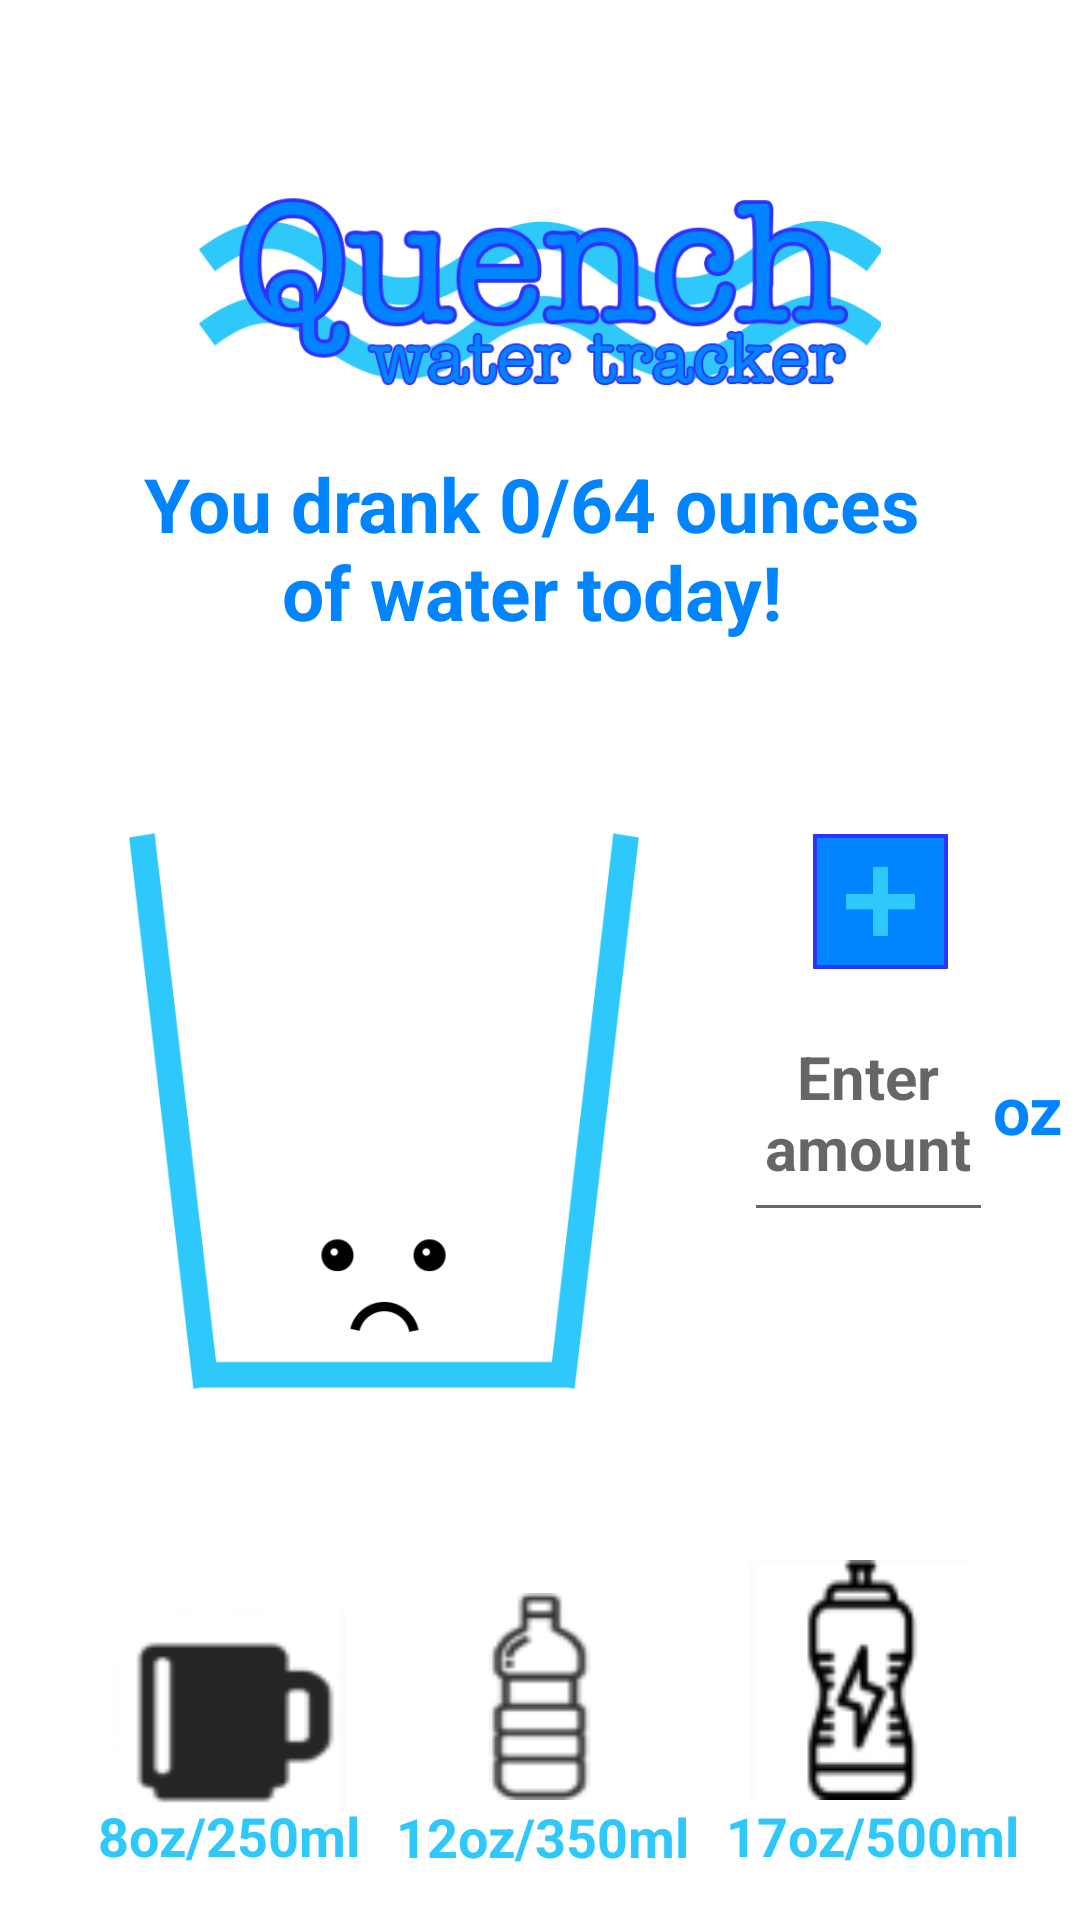

Reconstruct the res/layout file that produces this screen, plus the resources it refers to.
<!-- AndroidManifest.xml: application theme AppTheme -->
<!-- res/layout/content_main.xml -->
<?xml version="1.0" encoding="utf-8"?>
<android.support.constraint.ConstraintLayout xmlns:android="http://schemas.android.com/apk/res/android"
    xmlns:app="http://schemas.android.com/apk/res-auto"
    xmlns:tools="http://schemas.android.com/tools"
    android:layout_width="match_parent"
    android:layout_height="match_parent"
    app:layout_behavior="@string/appbar_scrolling_view_behavior"
    tools:context="com.example.assignment4.MainActivity">


    <Button
        android:id="@+id/minus"
        android:layout_width="45dp"
        android:layout_height="45dp"
        android:layout_marginBottom="8dp"
        android:layout_marginEnd="64dp"
        android:layout_marginTop="8dp"
        android:background="@drawable/minus"
        android:onClick="decrease"
        app:layout_constraintBottom_toBottomOf="parent"
        app:layout_constraintEnd_toEndOf="@+id/plus"
        app:layout_constraintHorizontal_bias="0.0"
        app:layout_constraintStart_toStartOf="@+id/plus"
        app:layout_constraintTop_toBottomOf="@+id/numIn"
        app:layout_constraintVertical_bias="0.0" />

    <Button
        android:id="@+id/seventeen"
        android:layout_width="73dp"
        android:layout_height="80dp"
        android:layout_marginBottom="40dp"
        android:layout_marginEnd="8dp"
        android:layout_marginStart="8dp"
        android:background="@drawable/sport"
        android:fontFamily="sans-serif"
        android:onClick="seventeenButton"
        app:layout_constraintBottom_toBottomOf="parent"
        app:layout_constraintEnd_toEndOf="parent"
        app:layout_constraintHorizontal_bias="0.428"
        app:layout_constraintStart_toEndOf="@+id/twelve" />

    <TextView
        android:id="@+id/tv_sport"
        android:layout_width="wrap_content"
        android:layout_height="wrap_content"
        android:layout_marginBottom="16dp"
        android:layout_marginEnd="8dp"
        android:text="@string/sport"
        android:textAlignment="center"
        android:textColor="@color/accentBlue"
        android:textSize="18sp"
        android:textStyle="bold"
        app:layout_constraintBottom_toBottomOf="parent"
        app:layout_constraintEnd_toEndOf="parent"
        app:layout_constraintStart_toEndOf="@+id/tv_bottle"
 />

    <Button
        android:id="@+id/twelve"
        android:layout_width="79dp"
        android:layout_height="69dp"
        android:layout_marginBottom="40dp"
        android:background="@drawable/bottle"
        android:fontFamily="sans-serif"
        android:onClick="twelveButton"
        android:textAlignment="center"
        android:textColor="@android:color/background_light"
        android:textSize="24sp"
        android:textStyle="bold"
        app:layout_constraintBottom_toBottomOf="parent"
        app:layout_constraintEnd_toEndOf="parent"
        app:layout_constraintHorizontal_bias="0.48"
        app:layout_constraintLeft_toLeftOf="parent"
        app:layout_constraintRight_toRightOf="parent"
        app:layout_constraintStart_toStartOf="@+id/guideline"
/>

    <TextView
        android:id="@+id/tv_bottle"
        android:layout_width="wrap_content"
        android:layout_height="wrap_content"
        app:layout_constraintTop_toBottomOf="@+id/twelve"
        android:layout_marginBottom="16dp"
        android:text="@string/bottle"
        android:textAlignment="center"
        android:textColor="@color/accentBlue"
        android:textSize="18sp"
        android:textStyle="bold"
        app:layout_constraintBottom_toBottomOf="parent"
        app:layout_constraintLeft_toLeftOf="parent"
        app:layout_constraintRight_toRightOf="parent"
        app:layout_constraintEnd_toStartOf="@+id/tv_sport"
        app:layout_constraintStart_toEndOf="@+id/tv_mug"
        />

    <Button
        android:id="@+id/eight"
        android:layout_width="77dp"
        android:layout_height="68dp"
        android:layout_marginBottom="36dp"
        android:layout_marginEnd="8dp"
        android:layout_marginStart="8dp"
        android:background="@drawable/mug"
        android:fontFamily="sans-serif"
        android:onClick="eightButton"
        android:textAlignment="center"
        android:textColor="@android:color/background_light"
        android:textSize="24sp"
        android:textStyle="bold"
        app:layout_constraintBottom_toBottomOf="parent"
        app:layout_constraintEnd_toStartOf="@+id/twelve"
        app:layout_constraintStart_toStartOf="@+id/guideline" />

    <TextView
        android:id="@+id/tv_mug"
        android:layout_width="wrap_content"
        android:layout_height="wrap_content"
        android:layout_marginBottom="16dp"
        android:layout_marginStart="8dp"
        android:text="@string/mug"
        android:textAlignment="center"
        android:textColor="@color/accentBlue"
        android:textSize="18sp"
        android:textStyle="bold"
        app:layout_constraintBottom_toBottomOf="parent"
        app:layout_constraintStart_toStartOf="@+id/guideline"
        app:layout_constraintEnd_toStartOf="@+id/tv_bottle"
 />

    <EditText
        android:id="@+id/numIn"
        android:layout_width="83dp"
        android:layout_height="83dp"
        android:layout_marginEnd="8dp"
        android:ems="10"
        android:fontFamily="sans-serif"
        android:hint="@string/enter_amount"
        android:inputType="number"
        android:singleLine="false"
        android:textAlignment="center"
        android:textColor="@color/accentBlue"
        android:textSize="20sp"
        android:textStyle="bold"
        app:layout_constraintBaseline_toBaselineOf="@+id/oz"
        app:layout_constraintEnd_toEndOf="@+id/plus"
        app:layout_constraintStart_toStartOf="@+id/plus" />

    <TextView
        android:id="@+id/oz"
        android:layout_width="27dp"
        android:layout_height="30dp"
        android:layout_marginBottom="8dp"
        android:layout_marginEnd="2dp"
        android:layout_marginTop="8dp"
        android:fontFamily="sans-serif"
        android:text="@string/oz"
        android:textColor="@color/mainBlue"
        android:textSize="22sp"
        android:textStyle="bold"
        app:layout_constraintBottom_toBottomOf="parent"
        app:layout_constraintEnd_toEndOf="parent"
        app:layout_constraintTop_toTopOf="parent"
        app:layout_constraintVertical_bias="0.584" />

    <Button
        android:id="@+id/plus"
        android:layout_width="45dp"
        android:layout_height="45dp"
        android:layout_marginBottom="52dp"
        android:layout_marginEnd="44dp"
        android:layout_marginTop="8dp"
        android:background="@drawable/plus"
        android:onClick="increase"
        app:layout_constraintBottom_toBottomOf="@+id/numIn"
        app:layout_constraintEnd_toEndOf="parent"
        app:layout_constraintTop_toTopOf="parent"
        app:layout_constraintVertical_bias="0.883" />

    <ImageView
        android:id="@+id/glass"
        android:layout_width="0dp"
        android:layout_height="0dp"
        android:layout_marginBottom="8dp"
        android:layout_marginEnd="8dp"
        android:layout_marginStart="16dp"
        android:layout_marginTop="8dp"
        android:contentDescription="@string/water_glass"
        app:layout_constraintBottom_toTopOf="@+id/seventeen"
        app:layout_constraintEnd_toStartOf="@+id/numIn"
        app:layout_constraintHorizontal_bias="1.0"
        app:layout_constraintStart_toStartOf="parent"
        app:layout_constraintTop_toBottomOf="@+id/goal"
        app:layout_constraintVertical_bias="0.0"
        app:srcCompat="@drawable/empty" />

    <android.support.constraint.Guideline
        android:id="@+id/guideline"
        android:layout_width="wrap_content"
        android:layout_height="wrap_content"
        android:orientation="vertical"
        app:layout_constraintGuide_begin="12dp" />

    <TextView
        android:id="@+id/goal"
        android:layout_width="353dp"
        android:layout_height="70dp"
        android:layout_marginEnd="8dp"
        android:layout_marginTop="4dp"
        android:fontFamily="sans-serif"
        android:text="@string/water_message"
        android:textAlignment="center"
        android:textColor="@color/mainBlue"
        android:textSize="25sp"
        android:textStyle="bold"
        app:layout_constraintEnd_toEndOf="@+id/logo"
        app:layout_constraintHorizontal_bias="0.44"
        app:layout_constraintStart_toStartOf="@+id/logo"
        app:layout_constraintTop_toBottomOf="@+id/logo" />

    <ImageView
        android:id="@+id/logo"
        android:layout_width="336dp"
        android:layout_height="91dp"
        android:layout_marginEnd="2dp"
        android:layout_marginStart="2dp"
        android:layout_marginTop="56dp"
        android:contentDescription="@string/logo"
        app:layout_constraintEnd_toEndOf="parent"
        app:layout_constraintHorizontal_bias="0.495"
        app:layout_constraintStart_toStartOf="parent"
        app:layout_constraintTop_toTopOf="parent"
        app:srcCompat="@drawable/logo" />

</android.support.constraint.ConstraintLayout>
<!-- resources referenced by this layout -->
<resources>
  <color name="accentBlue">#2ec8fb</color>
  <color name="mainBlue">#0084ff</color>
  <!-- drawable bottle: png bitmap (drawable, 1943 bytes) -->
  <!-- drawable empty: png bitmap (drawable, 15138 bytes) -->
  <!-- drawable logo: png bitmap (drawable, 52332 bytes) -->
  <!-- drawable minus: png bitmap (drawable, 13082 bytes) -->
  <!-- drawable mug: png bitmap (drawable, 1267 bytes) -->
  <!-- drawable plus: png bitmap (drawable, 14524 bytes) -->
  <!-- drawable sport: png bitmap (drawable, 2754 bytes) -->
  <string name="bottle">12oz/350ml</string>
  <string name="enter_amount">Enter\namount</string>
  <string name="logo">Quench Water Tracker</string>
  <string name="mug">8oz/250ml</string>
  <string name="oz">oz</string>
  <string name="sport">17oz/500ml</string>
  <string name="water_glass">water glass</string>
  <string name="water_message">You drank 0/64 ounces\nof water today!</string>
</resources>
